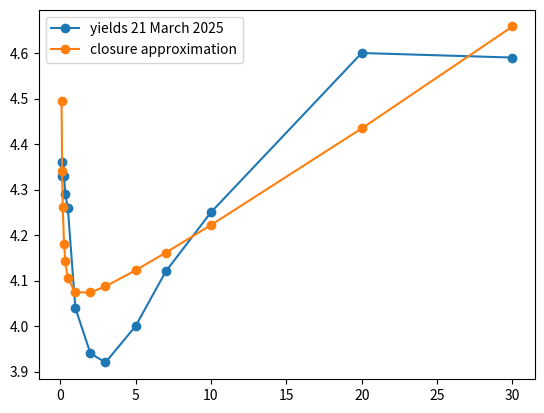

Recreate this plot in Python.
import matplotlib.pyplot as plt
from scipy.optimize import fmin
import math

class NelsonSiegelSvensson():

    def __init__(self, b0=0.001, b1=0.01, b2=0.01, b3=0.01, l1=1.00, l2=2.00):
        self.b0 = b0
        self.b1 = b1
        self.b2 = b2
        self.b3 = b3
        self.l1 = l1
        self.l2 = l2

    def updateNSS(self, *args):
        pass

    def NSS(self, b0:float, b1:float, b2:float, b3:float, l1:float, l2:float, t:float) -> float:
        return (
            b0 +
            b1 * ((1 - math.exp(-l1 * t)) / (l1 * t)) +
            b2 * ((1 - math.exp(-l1 * t)) / (l1 * t) - math.exp(-l1 * t)) +
            b3 * ((1 - math.exp(-l2 * t)) / (l2 * t) - math.exp(-l2 * t))
        )

    # # not used, here to record previous attempt
    # def _minimization_value(self, NSS_params:list, yields_to_fit:list = [(1,0.0035), (2,0.0063), (5,.0181), (10, 0.0233), (20, 0.0349)])-> float:
    #     return sum(
    #         (self.NSS(NSS_params[0],NSS_params[1],NSS_params[2],NSS_params[3],NSS_params[4],NSS_params[5], yields_to_fit[i][0]) - yields_to_fit[i][1])**2
    #         for i in range(len(yields_to_fit))
    #     )
    # # not used, here to record previous attempt
    # def minimize_NSS(self) -> list[float]:
    #     return fmin(self._minimization_value, [self.b0, self.b1, self.b2, self.b3, self.l1, self.l2], maxiter=10000, maxfun=10000)


    # Used a closure in order to be able to pass different yield_to_fit lists to _minimization_value.
    def minimize_NSS_closure(self, yield_to_fit):
        def minimize_NSS() -> list[float]:
            def _minimization_value(NSS_params: list) -> float:
                return sum(
                    (self.NSS(NSS_params[0], NSS_params[1], NSS_params[2], NSS_params[3], NSS_params[4], NSS_params[5],
                              yield_to_fit[i][0]) - yield_to_fit[i][1]) ** 2
                    for i in range(len(yield_to_fit))
                )

            return fmin(_minimization_value, [self.b0, self.b1, self.b2, self.b3, self.l1, self.l2], maxiter=100000, maxfun=100000)

        return minimize_NSS

if __name__=="__main__":
    # below yields 21 March 2025 from home.treasury.gov
    yields_20250321 = [
        (1.0/12.0,4.36),(1.5/12.0,4.33),(2.0/12.0,4.33),(3.0/12.0,4.33),(4.0/12.0,4.29),(6.0/12.0,4.26),(1.0,4.04),(2.0,3.94),(3.0,3.92),(5.0,4.00),(7.0,4.12),(10.0,4.25),(20.0,4.60),(30.0,4.59)
    ]

    # get NSS fitting to above yields
    nss = NelsonSiegelSvensson()
    opt_func = nss.minimize_NSS_closure(yields_20250321)
    opt2 = opt_func()

    # plot
    legend = []
    plt.plot([yields_20250321[i][0] for i in range(len(yields_20250321))], [yields_20250321[i][1] for i in range(len(yields_20250321))],'o-')
    legend.append("yields 21 March 2025")
    plt.plot([yields_20250321[i][0] for i in range(len(yields_20250321))], [nss.NSS(opt2[0], opt2[1], opt2[2], opt2[3], opt2[4], opt2[5], yields_20250321[i][0]) for i in range(len(yields_20250321))],'o-')
    legend.append("closure approximation")
    plt.legend(legend)
    plt.show()
